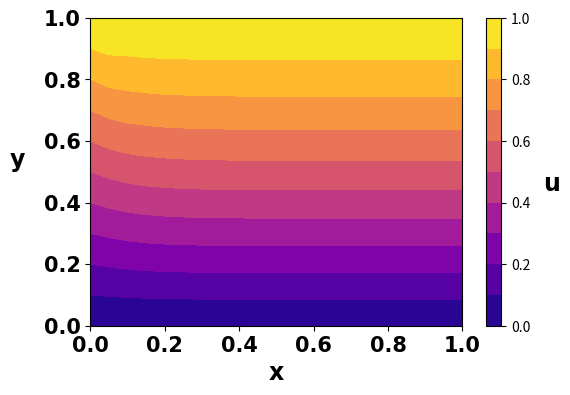

The matplotlib source for this figure: (Note: this script raises an exception after producing the figure.)
"""
Mon, Feb 19, 2018

[redacted]

AERSP/ME 525: Turbulence and Applications to CFD: RANS
Computer Project Number 1

The purpose of this code is to use finite difference to solve a parabolic
partial differential equation.

The PDE is: ∂u/∂x - ∂^2(u)/∂y^2 = y

Subject to the following boundary conditions (BCs):
    u(x, 0) = 0
    u(x, 1) = 1
    u(0, y) = y

The Crank-Nicolson Algorithm is to be used to march in the x-direction, using
a uniform grid and central differencing scheme that is fourth-order in y. An LU
decompsition algorithm is used to solve the pentadiagonal matrix for u-values
at each x-step.

Developed in Spyder 3.2.6 for Windows
"""

# Import packages for arrays, plotting, and timing
import numpy as np
from numpy.linalg import inv
import matplotlib.pyplot as plt
import time
import os

def analytic(Nx, Ny):  # Define function to output analytic solution
    """
    This function solves the PDE ∂u/∂x - ∂^2(u)/∂y^2 = y analytically using
    the closed-form Fourier sine series solution with N = 100 summation terms.
    """
    # Import functions as necessary
    from math import sin, exp, pi

    # Make linear-spaced 1D array of x-values from 0 to 1 with Nx elements
    x = np.linspace(0, 1, Nx)

    # Make linear-spaced 1D array of y-values from 0 to 1 with Ny elements
    y = np.linspace(0, 1, Ny)

    # Initialize solution as 2D array of zeros
    # of dimension [Nx columns] by [Ny rows]
    u = np.zeros([Ny, Nx])

    nTerms = 100  # choose number of terms for finite sum in solution

    # Loop to solve for u at each (x, y) location
    for i in range(len(x)):  # loop over all x values
        for j in range(len(y)):  # loop over all y values
            v = 0  # set v function to zero initially
            for n in range(1, nTerms+1):  # loop over all eigvalues from 0 to N
                # calculate the Bn for the nth eigenvalue
                Bn = 2*(-1)**n / (n*pi)**3
                # add terms to v one at a time
                v = v + Bn * sin(n*pi*y[j]) * exp(-(n*pi)**2*x[i])
            U = -y[j]**3/6 + 7*y[j]/6  # solution to U(y)
            # Store result in the jth row, ith column
            u[j, i] = U + v  # Add solutions of U and v together to get u(x, y)
    return u


def pentaLU(A, b):  # Define LU Decomposition function to solve A*x = b for x
    """
    Function to solve A*x = b for a given a pentadiagonal 2D array A and right-
    hand side 1D array, b. Shape of A must be at least 5 x 5.
    """

    Ny = np.shape(A)[0] + 2  # Extract dims of input matrix A
    yVec = np.zeros([1, Ny - 2])  # initialize y vector for LU decomposition
    xVec = np.zeros([1, Ny - 2])  # initialize x vector for LU decomposition

    lo = np.eye(np.shape(A)[0])  # initialize lower array with identity
    up = np.zeros([np.shape(A)[0], np.shape(A)[0]])  # initialize upper

    # Assign values at beginning of matrix
    # 0th row
    up[0, 0:3] = A[0, 0:3]
    # 1st row
    lo[1, 0] = A[1, 0]/up[0, 0]
    up[1, 3] = A[1, 3]
    up[1, 2] = A[1, 2] - lo[1, 0]*up[0, 2]
    up[1, 1] = A[1, 1] - lo[1, 0]*up[0, 1]

    # Assign values in middle of matrix
    for n in range(2, np.shape(A)[0]-2):
        up[n, n+2] = A[n, n+2]
        lo[n, n-2] = A[n, n-2]/up[n-2, n-2]
        lo[n, n-1] = (A[n, n-1] - lo[n, n-2]*up[n-2, n-1])/up[n-1, n-1]
        up[n, n+1] = A[n, n+1] - lo[n, n-1]*up[n-1, n+1]
        up[n, n] = A[n, n] - lo[n, n-2]*up[n-2, n] - lo[n, n-1]*up[n-1, n]

    # Assign values at end of matrix
    # Second-to-last row
    lo[-2, -4] = A[-2, -4]/up[-4, -4]
    lo[-2, -3] = (A[-2, -3] - lo[-2, -4]*up[-4, -3])/up[-3, -3]
    up[-2, -1] = A[-2, -1] - lo[-2, -3]*up[-3, -1]
    up[-2, -2] = A[-2, -2] - lo[-2, -4]*up[-4, -2] - lo[-2, -3]*up[-3, -2]
    # Last row
    lo[-1, -3] = A[-1, -3]/up[-3, -3]
    lo[-1, -2] = (A[-1, -2] - lo[-1, -3]*up[-3, -2])/up[-2, -2]
    up[-1, -1] = A[-1, -1] - lo[-1, -3]*up[-3, -1] - lo[-1, -2]*up[-2, -1]
    # LU Decomposition is complete at this point

    # Now solve for y vector in lo*yVec = b by forward substitution
    yVec[0, 0] = b[0]  # Calculate 0th element of y vector
    yVec[0, 1] = b[1] - lo[1, 0]*yVec[0, 0]  # Compute 1st element of y vector
    for n in range(2, np.shape(yVec)[1]):
        # Compute nth value of y vector
        yVec[0, n] = b[n] - (lo[n, n-2]*yVec[0, n-2] + lo[n, n-1]*yVec[0, n-1])

    # Solve for x vector in up*xVec = yVec
    xVec[0, -1] = 1/up[-1, -1] * yVec[0, -1]  # Calculate last element of xVec
    # Calculate second-to-last element of x vector
    xVec[0, -2] = 1/up[-2, -2] * (yVec[0, -2] - up[-2, -1]*xVec[0, -1])
    for n in np.arange(np.shape(xVec)[1]-3, -1, -1):
        # Step backwards from end to beginning to compute x vector
        xVec[0, n] = 1/up[n, n] * (yVec[0, n] - (up[n, n+1]*xVec[0, n+1] +
                                                 up[n, n+2]*xVec[0, n+2]))
    # Output value of x vector from function
    return xVec


def main(Nx, Ny, method):  # Define main function to set up grid and A matrix
    #                and march in x-direction using Crank-Nicolson algorithm
    #       Inputs:  Nx = number of nodes in x-direction
    #                Ny = number of nodes in y-direction
    #                method = "lu" or "inv" for matrix inversion

    # Initialize uniform grid
    # Nx = 21  # number of nodes in x-direction
    # Ny = 21  # number of nodes in y-direction

    # Make linear-spaced 1D array of x-values from 0 to 1 with Nx elements
    x = np.linspace(0, 1, Nx)

    # Make linear-spaced 1D array of y-values from 0 to 1 with Ny elements
    y = np.linspace(0, 1, Ny)

    # Calculate spacings Δx and Δy; these are constant with the uniform grid
    dx = x[1] - x[0]
    dy = y[1] - y[0]

    # Initialize u-array: 2D array of zeros
    # of dimension [Nx columns] by [Ny rows]
    u = np.zeros([Ny, Nx])
    # u is a 2D array of velocities at all spatial locations

    # Apply boundary conditions to u matrix

    # Set u(x, 0) to be 0 from Dirichlet boundary condition
    u[0, :] = 0  # Set 0th row, all columns to be 0

    # Set u(x, 1) to be 1 from Dirichlet boundary condition
    u[-1, :] = 1  # Set last row, all columns to be 1

    # Set u(0, y) to be y from Dirichlet boundary condition
    u[:, 0] = y  # Set all rows, 0th column to be y

    for i in range(len(x)-1):

        # Set up matrix and RHS "b" matrix (knowns)
        # for Crank-Nicolson algorithm

        # Initialize matrix A for equation [[A]]*[u] = [b]
        A = np.zeros([Ny - 2, Ny - 2])
        b = np.zeros([Ny - 2, 1])
        # Y-dimension reduced by two because u(x, 0) and u(x, 1)
        # are known already

        # # # Use 2nd-Order-Accurate scheme for first interior nodes

        # at j = 1 (near bottom border of domain)
        A[0, 0] = 1/dx + 1/dy**2  # Assign value in matrix location [1, 1]
        A[0, 1] = -1/(2*dy**2)  # Assign value in matrix location [1, 2]

        # Assign right-hand side of equation (known values) for 0th value in b
        b[0] = (y[1] + 1/(2*dy**2)*u[0, i] + (-1/dy**2 + 1/dx)*u[1, i]
                + 1/(2*dy**2)*u[2, i] + 1/(2*dy**2)*u[0, i+1])

        # at j = Ny-2 (near top border of domain)
        A[-1, -1] = 1/dx + 1/dy**2  # Assign value to last diagonal element
        A[-1, -2] = -1/(2*dy**2)  # Assign value to left of last diag element

        # Assign right-hand side of equation (known values) for last value in b
        b[-1] = (y[-2] + 1/(2*dy**2)*u[-3, i] + (-1/dy**2 + 1/dx)*u[-2, i]
                 + 1/(2*dy**2)*u[-1, i] + 1/(2*dy**2)*u[-1, i+1])

        # # # Use 4th-Order-Accurate scheme for j = 2 to j = Ny-3
        # Store coefficients for second internal node
        A[1, 0] = -2/(3*dy**2)
        A[1, 1] = 5/(4*dy**2) + 1/dx
        A[1, 2] = -2/(3*dy**2)
        A[1, 3] = 1/(24*dy**2)
        b[1] = (y[2] + -1/(24*dy**2)*u[0, i] + 2/(3*dy**2)*u[1, i]
                + (1/dx-5/(4*dy**2))*u[2, i] + 2/(3*dy**2)*u[3, i]
                + (-1/(24*dy**2))*u[4, i] + (-1/(24*dy**2))*u[0, i+1])

        # Store coefficients for second-from-last internal node
        A[-2, -1] = -2/(3*dy**2)
        A[-2, -2] = 5/(4*dy**2) + 1/dx
        A[-2, -3] = -2/(3*dy**2)
        A[-2, -4] = 1/(24*dy**2)
        b[-2] = (y[-3] + -1/(24*dy**2)*u[-5, i] + 2/(3*dy**2)*u[-4, i]
                 + (1/dx-5/(4*dy**2))*u[-3, i] + 2/(3*dy**2)*u[-2, i]
                 + (-1/(24*dy**2))*u[-1, i] + (-1/(24*dy**2))*u[-1, i+1])

        # Loop over internal nodes to compute and store coefficients
        for j in range(2, Ny-4):
            A[j, j-2] = 1/(24*dy**2)
            A[j, j-1] = -2/(3*dy**2)
            A[j, j] = 5/(4*dy**2) + 1/dx
            A[j, j+1] = -2/(3*dy**2)
            A[j, j+2] = 1/(24*dy**2)
            b[j] = (y[j+1] + -1/(24*dy**2)*u[j-1, i] + 2/(3*dy**2)*u[j, i]
                    + (1/dx-5/(4*dy**2))*u[j+1, i] + 2/(3*dy**2)*u[j+2, i]
                    + (-1/(24*dy**2))*u[j+3, i])

        if method == 'lu':  # if input was for LU decomposition
            u[1:-1, i+1] = pentaLU(A, b)  # call the pentaLU solver
        if method == 'inv':  # if input was for built-in inv (for testing)
            u[1:-1, i+1] = (inv(A)@b).transpose()  # solve by inverting matrix

    # output is the u-matrix
    return u
    # End of main function


def makePlots(u):  # Display results spatially

    # Form x and y arrays
    Ny, Nx = np.shape(u)
    # Make linear-spaced 1D array of x-values from 0 to 1 with Nx elements
    x = np.linspace(0, 1, Nx)
    # Make linear-spaced 1D array of y-values from 0 to 1 with Ny elements
    y = np.linspace(0, 1, Ny)

    # Create contour plot of u vs x and y
    plt.figure(figsize=(6, 4))
    plt.contourf(x, y, u, cmap='plasma', levels=np.linspace(0., 1., 11))
    cbar = plt.colorbar()
    fs = 17  # Define font size for figures
    fn = 'Calibri'  # Define font for figures
    plt.xlabel('x', fontsize=fs, fontname=fn, fontweight='bold')
    plt.ylabel('y' + '     ', fontsize=fs, rotation=0, fontname=fn,
               fontweight='bold')
    plt.xticks(fontsize=fs-2, fontname=fn, fontweight='bold')
    plt.yticks(fontsize=fs-2, fontname=fn, fontweight='bold')
    cbar.ax.set_ylabel('    u', rotation=0, fontname=fn, fontsize=fs,
                       weight='bold')
    cbar.ax.set_yticklabels([round(cbar.get_ticks()[n], 2)
                            for n in range(len(cbar.get_ticks()))],
                            fontsize=fs-2, fontname=fn, weight='bold')
    plt.savefig(os.getcwd()+"\\figures\\contour"+str(Nx)+'_'+str(Ny)+".png",
                dpi=320, bbox_inches='tight')  # save figure
    plt.close()  # close figure

    # Look at solution at selected x-locations
    xLocs = [0.05, 0.1, 0.2, 0.5, 1.0]
    lines = ['y-', 'r-.', 'm--', 'b:', 'k-']  # define line styles
    # Loop for each x-location to make plots at each location comparing exact
    # solution with analytical solution
    legStr = []  # initialize value to store strings for legend
    plt.figure()  # create new figure
    for n in range(len(xLocs)):
        col = np.argmin(abs(x-xLocs[n]))  # extract value closest to given xLoc
        plt.plot(u[:, col], y, lines[n])
        legStr.append('x = {}'.format(xLocs[n]))  # append value to leg string
    plt.legend(legStr, fontsize=fs-2)
    plt.xlabel('u', fontsize=fs, fontname=fn, fontweight='bold')
    plt.ylabel('y' + '     ', fontsize=fs, rotation=0, fontname=fn,
               fontweight='bold')
    plt.xticks(fontsize=fs-2, fontname=fn, fontweight='bold')
    plt.yticks(fontsize=fs-2, fontname=fn, fontweight='bold')
    plt.savefig(os.getcwd()+"\\figures\\curves"+str(Nx)+'_'+str(Ny)+".png",
                dpi=320, bbox_inches='tight')  # save figure
    plt.close()  # close figure
    # End of makePlots function


def errorPlots(u, u_an):  # function to plot error in u vs u_an
    # Form x and y arrays
    Ny, Nx = np.shape(u)
    # Make linear-spaced 1D array of x-values from 0 to 1 with Nx elements
    x = np.linspace(0, 1, Nx)
    # Make linear-spaced 1D array of y-values from 0 to 1 with Ny elements
    y = np.linspace(0, 1, Ny)
    # Create contour plot of error (u-u_an) vs x and y
    plt.figure(figsize=(6, 4))
    cmax = round(np.amax(abs(u-u_an)), 3)  # maximum absolute contour value
    lev = np.linspace(0, cmax, 11)
    plt.contourf(x, y, abs(u-u_an), cmap='plasma',
                 levels=lev)
    cbar = plt.colorbar()  # make colorbar
    fs = 17  # Define font size for figures
    fn = 'Calibri'  # Define font for figures
    # Label axes and set tick styles
    plt.xlabel('x', fontsize=fs, fontname=fn, fontweight='bold')
    plt.ylabel('y' + '     ', fontsize=fs, rotation=0, fontname=fn,
               fontweight='bold')
    plt.xticks(fontsize=fs-2, fontname=fn, fontweight='bold')
    plt.yticks(fontsize=fs-2, fontname=fn, fontweight='bold')
    cbar.ax.set_ylabel('                   |${u-u_{an}}$|', rotation=0,
                       fontname=fn, fontsize=fs, weight='bold')
    cbar.ax.set_yticklabels([round(cbar.get_ticks()[n], 4)
                            for n in range(len(cbar.get_ticks()))],
                            fontsize=fs-2, fontname=fn, weight='bold')
    plt.savefig(os.getcwd()+"\\figures\\err_contour"+str(Nx)+'_'+str(Ny)+".png",
                dpi=320, bbox_inches='tight')  # save figure
    plt.close()  # close figure

    # Look at error in solution at selected x-locations
    xLocs = [0.05, 0.1, 0.2, 0.5, 1.0]
    lines = ['y-', 'r-.', 'm--', 'b:', 'k-']
    # Loop for each x-location to make plots at each location comparing exact
    # solution with analytical solution
    legStr = []
    plt.figure()  # create new figure
    for n in range(len(xLocs)):
        col = np.argmin(abs(x-xLocs[n]))  # extract value closest to given xLoc
        plt.plot(abs(u[:, col]-u_an[:, col]), y, lines[n])
        legStr.append('x = {}'.format(xLocs[n]))
    plt.legend(legStr, fontsize=fs-2)
    plt.xlabel('|${u-u_{an}}$|', fontsize=fs, fontname=fn, fontweight='bold')
    plt.ylabel('y' + '     ', fontsize=fs, rotation=0, fontname=fn,
               fontweight='bold')
    plt.xticks(fontsize=fs-2, fontname=fn, fontweight='bold')
    plt.yticks(fontsize=fs-2, fontname=fn, fontweight='bold')
    plt.savefig(os.getcwd()+"\\figures\\err_curves"+str(Nx)+'_'+str(Ny)+".png",
                dpi=320, bbox_inches='tight')  # save figure
    plt.close()  # close figure
    # End of errorPlots function


def plotDxDyEffects():  # function to plot effects of dx and dy spacings

    # Data collected on variation of dx values (with dy constant at 0.05)
    dxes = [0.05, 0.04, 0.0333333, 0.025, 0.02, 0.0166667, 0.0125, 0.01, 0.005,
            0.0025, 0.00166667, 0.001]  # dx values themselves
    dxerrs = [0.00276807, 0.00222227, 0.00183598, 0.00132455, 0.00101785,
              0.000861093, 0.000647488, 0.000507671, 0.00019631, 3.41267e-05,
              1.97199e-05, 3.37169e-05]  # maximum error in u
    dxt = [0.3222, 0.343764, 0.406265, 0.406255, 0.499992, 0.499991, 0.609383,
           0.671899, 0.843771, 1.70315, 2.55095, 4.21325]  # computation time
    # Create plot to show effects of dx on error and computation time
    plt.figure()
    plt.loglog(dxes, dxerrs, 'ko', dxes, dxt, 'bx')  # plot on log-log axes
    fs = 17  # Define font size for figures
    fn = 'Calibri'  # Define font for figures
    # Label axes and set tick styles
    plt.xlabel('$\Delta$ x', fontsize=fs, fontname=fn, fontweight='bold')
    # plt.ylabel('y' + '     ', fontsize=fs, rotation=0, fontname=fn,
    #            fontweight='bold')
    plt.xticks(fontsize=fs-2, fontname=fn, fontweight='bold')
    plt.yticks(fontsize=fs-2, fontname=fn, fontweight='bold')
    plt.legend(['Absolute error in u', 'Computation time [s]'])
    plt.savefig(os.getcwd()+"\\figures\\dxEffect.png", dpi=320,
                bbox_inches='tight')
    plt.close()  # close figure

    # Data collected on variation of dy values (with dx constant at 0.05)
    # dy values themselves
    dyes = [0.05, 0.04, 0.0333333, 0.025, 0.02, 0.0166667, 0.0125, 0.01, 0.005,
            0.0025, 0.00166667, 0.001]
    # maximum error in u
    dyerrs = [0.00276807, 0.00278632, 0.00278221, 0.00278486, 0.00279274,
              0.00279906, 0.002803, 0.00280316, 0.00280319, 0.00280319,
              0.0028033, 0.00280335]
    # computation time
    dyt = [0.0937653, 0.109376, 0.140636, 0.171877, 0.218763, 0.265623,
           0.34375, 0.425119, 0.859382, 1.73438, 2.61386, 4.33241]
    # Create plot to show effects of dy on error and computation time
    plt.figure()
    plt.loglog(dyes, dyerrs, 'ko', dyes, dyt, 'bx')  # plot on log-log axes
    # Label axes and set tick styles
    plt.xlabel('$\Delta$ y', fontsize=fs, fontname=fn, fontweight='bold')
    # plt.ylabel('y' + '     ', fontsize=fs, rotation=0, fontname=fn,
    #            fontweight='bold')
    plt.xticks(fontsize=fs-2, fontname=fn, fontweight='bold')
    plt.yticks(fontsize=fs-2, fontname=fn, fontweight='bold')
    plt.legend(['Absolute error in u', 'Computation time [s]'])
    plt.savefig(os.getcwd()+"\\figures\\dyEffect.png", dpi=320,
                bbox_inches='tight')
    plt.close()  # close figure

    # Data collected on varying both dx and dy together
    dxdyes = [0.05, 0.04, 0.0333333, 0.025, 0.02, 0.0166667, 0.0125, 0.01,
              0.005, 0.0025, 0.00166667, 0.001]  # dx and dy values themselves
    dxdyerrs = [0.00276807, 0.00218433, 0.00185296, 0.00139747, 0.00110844,
                0.000932838, 0.00069616, 0.000560447, 0.000280287, 0.000140149,
                9.34256e-05, 5.60506e-05]
    dxdyt = [0.0937514, 0.140621, 0.187512, 0.343739, 0.536466, 0.75001,
             1.34378, 2.09376, 8.223, 32.7938, 77.9015, 207.268]
    # Create plot to show effects of dy on error and computation time
    plt.figure()
    # plot on log-log axes
    plt.loglog(dxdyes, dxdyerrs, 'ko', dxdyes, dxdyt, 'bx')
    # Label axes and set tick styles
    plt.xlabel('$\Delta$ x = $\Delta$ y', fontsize=fs, fontname=fn,
               fontweight='bold')
    plt.xticks(fontsize=fs-2, fontname=fn, fontweight='bold')
    plt.yticks(fontsize=fs-2, fontname=fn, fontweight='bold')
    plt.legend(['Absolute error in u', 'Computation time [s]'])
    plt.savefig(os.getcwd()+"\\figures\\dxdyEffect.png", dpi=320,
                bbox_inches='tight')
    plt.close()
    # End of plotDxDyEffects function


# Run functions in order
t0 = time.time()  # begin timer
Nx = 21  # number of nodes in x-direction
Ny = 21  # number of nodes in y-direction

# execute main numerical solver to calculate u, use LU solver
u = main(Nx, Ny, 'lu')

# execute analytic solver to calculate u_analytic
u_an = analytic(Nx, Ny)

# run function to make plots of results for u
makePlots(u)

# run function to make plots of errors compared to analytic solution
errorPlots(u, u_an)

# calculate difference in time from current to when code started (elapsed time)
elapsed = time.time() - t0

# run function to make plots showing the effects of dx and dy spacing
plotDxDyEffects()

print('dx = {0:0.6}'.format(1/(Nx-1)))  # print current dx spacing
print('dy = {0:0.6}'.format(1/(Ny-1)))  # print current dy spacing
print('Max error in u is {0:0.6}'.format(np.amax(abs(u-u_an))))  # print error
print('Elapsed time is {0:0.4}'.format(elapsed) + ' s.')  # print elapsed time
